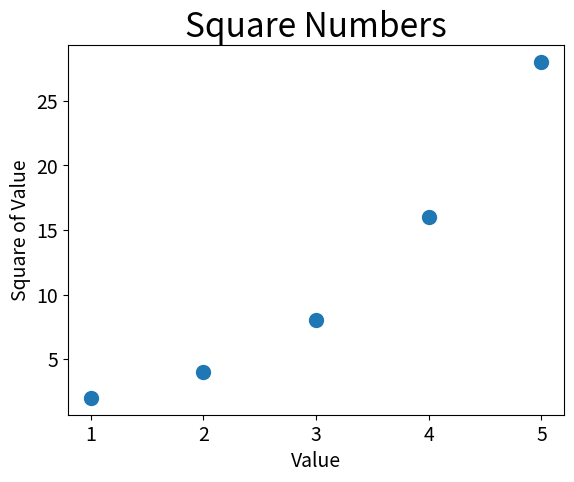

The script that saved this image:
import matplotlib.pyplot as plt

x_values = [1, 2, 3, 4, 5]
y_valeus = [2, 4, 8, 16, 28]

plt.scatter(x_values, y_valeus, s = 100)

# Define the chart title 
plt.title("Square Numbers", fontsize = 24)

# Define the names the axes
plt.xlabel("Value", fontsize = 14)
plt.ylabel("Square of Value", fontsize = 14)

# Set the size of tag labels
plt.tick_params(axis='both', which='major', labelsize = 14)

plt.show()